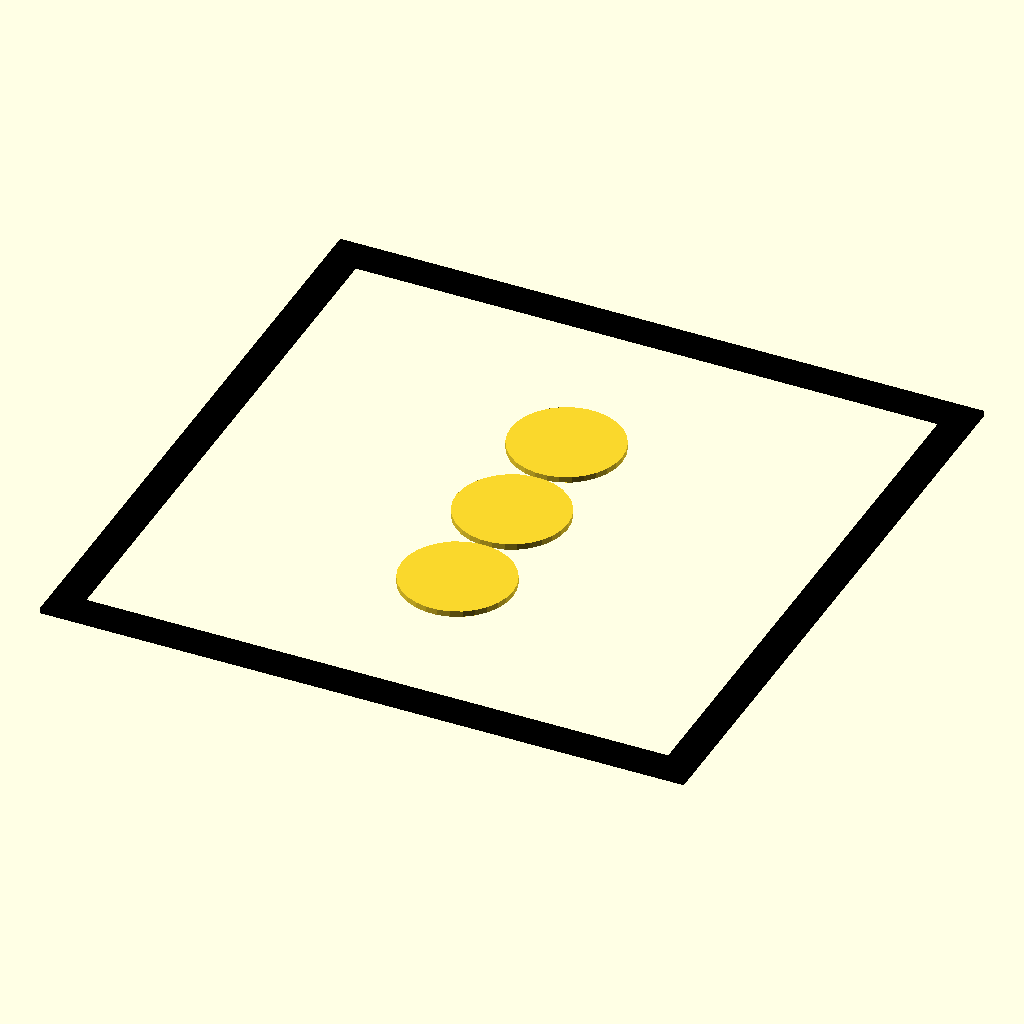
Cell 1: rendered with the file's own defaults.
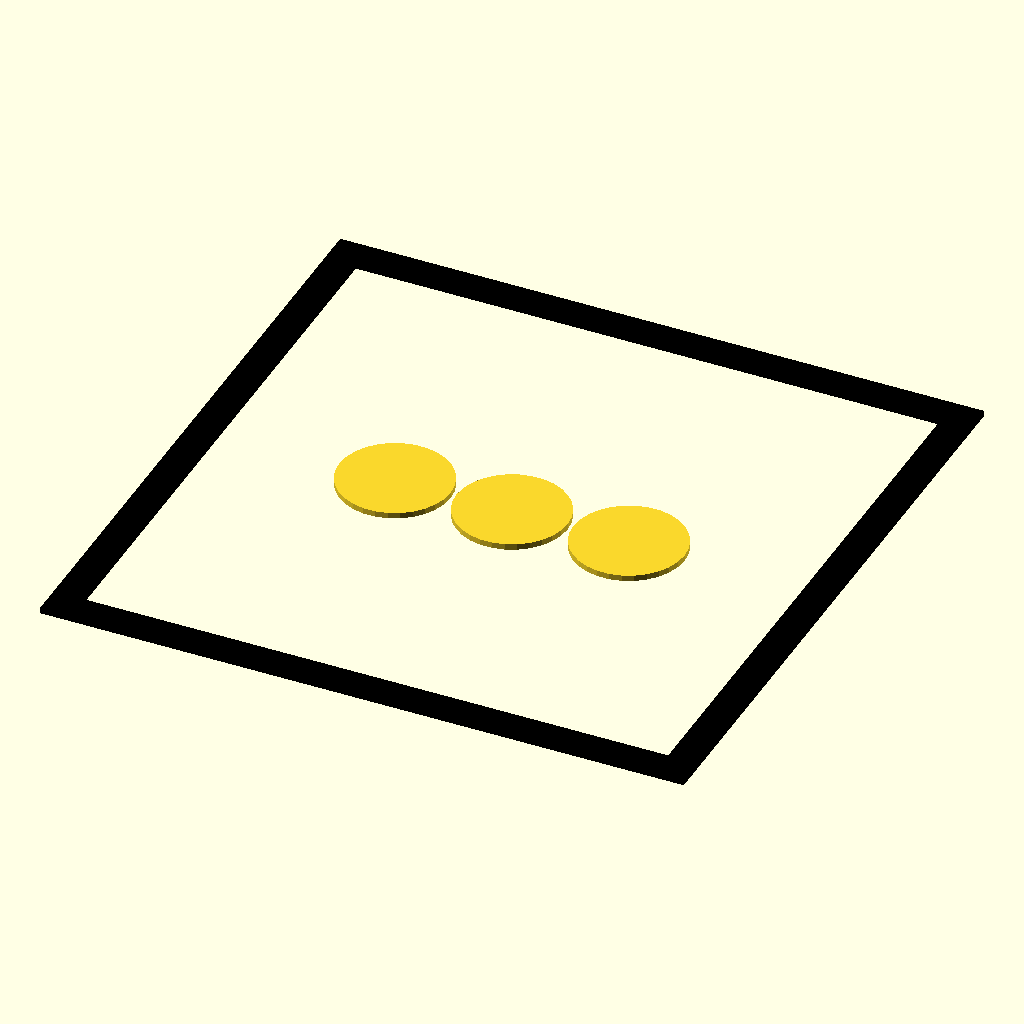
Cell 2: the same model with animate = true.
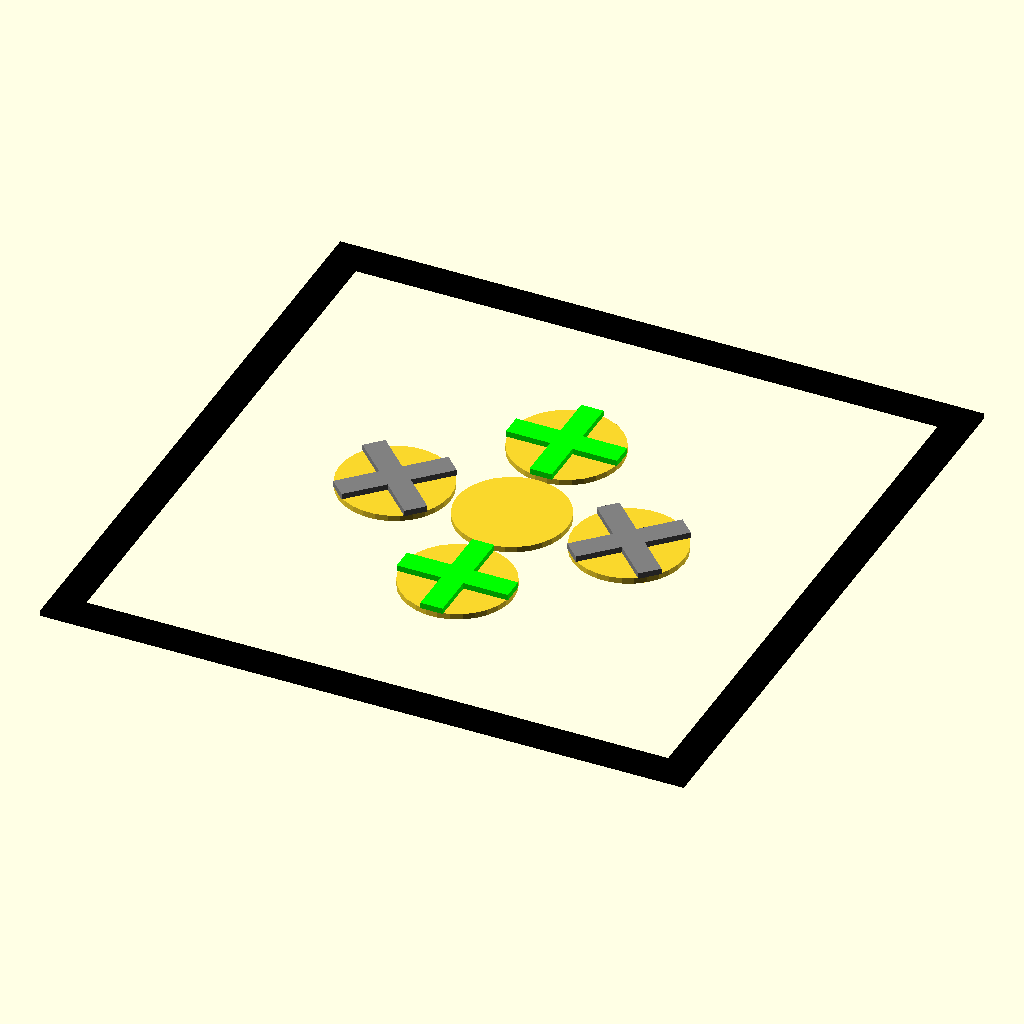
Cell 3: display = 1 (everything else at default).
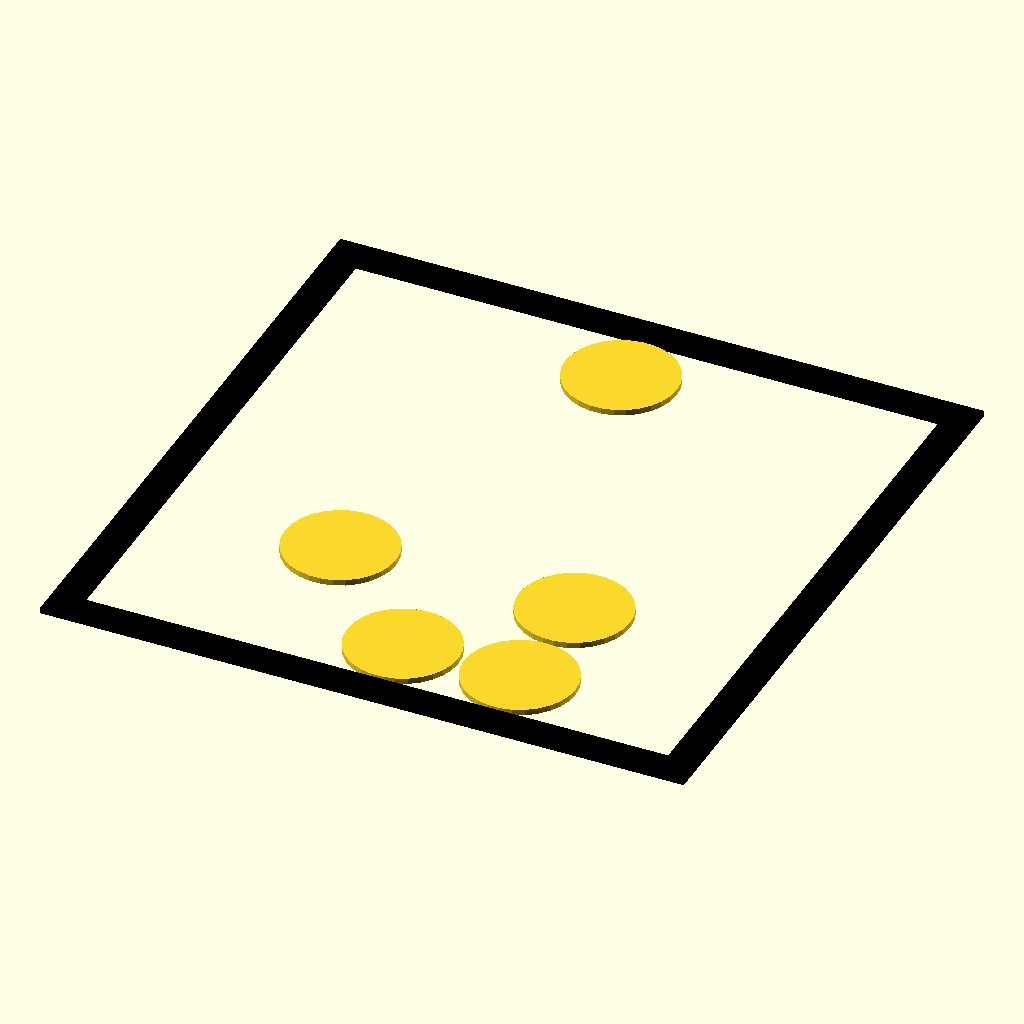
Cell 4: patternName = "glider" (everything else at default).
All cells are drawn from the same view direction (rotation 55°, 0°, 25°, orthographic, colour scheme Cornfield), but the view is re-fitted for each cell, so position and scale can differ between cells as well as the parameter.
The OpenSCAD source (Life/Life.scad):
// John Conway's Game of Life
// Mathematical Games. Scientific American. Vol. 223, no. 4. pp. 120–123
// https://web.stanford.edu/class/sts145/Library/life.pdf
// https://en.wikipedia.org/wiki/Conway%27s_Game_of_Life
//
// OpenSCAD version
// Jordan Brown, openscad@jordan.maileater.net
//
// I hereby release this OpenSCAD program
// into the public domain.
// https://creativecommons.org/publicdomain/zero/1.0/
//
// The Game of Life is a cellular automaton.  Given
// a starting configuration, you follow the rules to
// determine what happens:  a living cell might die, or
// an empty cell might become alive.
//
// The rules are based on the neighbors of the cell in
// question, the eight cells (including diagonals) that
// touch it.  They are:
//
// 1)  A living cell with zero or one neighbors dies.
// 2)  A living cell with two or three neighbors survives.
// 3)  A living cell with four or more neighbors dies.
// 4)  An empty cell with three neighbors becomes alive.
//
// Those simple rules yield startlingly complex behaviors.
// The video that accompanies this program in the 2022
// OpenSCAD Advent Calendar demonstrates a couple of them:
//
// A block.  A two-by-two grid of cells is stable;
// the cells survive forever and no new cells are born.
//
// A blinker.  A one-by-three grid of cells will
// oscillate:  in a horizontal row, the outer two will
// die, the center will survive, and the cells above and
// below will be born.  You now have a vertical row of
// three, which then does the same thing, flipping back
// to being a horizontal row.
//
// A glider.  This pattern has the interesting characteristic
// that every four generations it moves one square
// down and to the right.
//
// The R pentomino.  Most small patterns stabilize quickly,
// but this one survives and grows for a very long time,
// stabilizing only after 1103 generations.
//
// The Gosper Glider Gun.  One of Conway's initial
// hypotheses was that no pattern could grow without
// limit.  Bill Gosper disproved that hypothesis with
// this pattern, which produces a glider every 30
// generations - so, on the average, it produces one
// new cell every five generations.
//
// These are just the start.  Glider guns are like lasers;
// they fire a beam off into the distance.  Glider
// streams can interact in interesting ways, and the net
// is that you can create logic gates using them.
// Yes, logic gates... so you can build computers.
// Here's a Life computer ... that plays Life:
// https://www.youtube.com/watch?v=xP5-iIeKXE8
// 
// For more information, see https://conwaylife.com/ .
//
// But... why would anybody do this in OpenSCAD?
// In the IRC chat, somebody was questioning whether
// OpenSCAD was a programming language, or was something
// less than that.  I opined that it was Turing complete.
// Now, I'm not a computer scientist and I couldn't
// tell you for sure what would make a language Turing
// complete, but I knew that Life was Turing complete,
// and I was pretty sure that I could write Life in
// OpenSCAD.
//
// About the program...
//
// Given one pattern, generating the successor pattern
// is actually pretty easy.  The meat is in the life()
// function, using the "simple" state transition table.
// There's a helper "neighbors" function that counts the
// neighbors of a given cell, and a "get" function that
// retrieves a cell with either a wall-of-death at the
// edges of the array, or with wrap-around edges.
//
// Unfortunately, each run of an OpenSCAD program can
// only yield one image, and so to generate the frames of
// the animations required that each run start at the
// base pattern, process N generations, and then
// generate the resulting OpenSCAD objects.  This
// means that the performance is quadratic:  generating
// N frames requires approximately N^2 processing.
// (Hmm.  But there's no reason it couldn't generate
// images of multiple generations in one run, translated
// across the world.  Next version.)
//
// Also unfortunately, there's no easy way to input an
// initial pattern through the customizer, so you're
// stuck with the patterns that I've included in this
// file.

// Are we animating?
animate = false;
// If animating, how many generations? Must match number of animation frames.
generations = 100;
// If not animating, what generation should we stop at?
runToGen = 1;
// What should happen at the edges?  Should they wrap, or should cells outside the edge be considered dead?
edges = 0;      // [ 0:wrap, 1:cliff ]
// Setting this to "transitions" shows intermediate states, with dying and birthing cells marked.
display = 0;    // [0:simple, 1:transitions]
// Size of one cell, in OpenSCAD units
cellSize = 20;
// Size of the world
worldSize = [5,5];
// Offset the specified pattern this far down and right from the top left corner of the world.
offset = [1,2];
patternName = "blinker";    // [ block, blinker, glider, rpentomino, gosperglidergun ]

module stop() {}

// Some sample Life patterns.
// Notes:
// * These are just the patterns.  They usually require
//   a larger world than this to actually thrive.
// * To add a pattern, you must add it here, and to the
//   list of patterns below, and to the customizer list
//   above.

block = [
    [ 1,1 ],
    [ 1,1 ],
];

blinker = [
    [ 1,1,1 ],
];

glider = [
    [ 0,1,0 ],
    [ 0,0,1 ],
    [ 1,1,1 ],
];

rpentomino = [
    [ 0,1,1 ],
    [ 1,1,0 ],
    [ 0,1,0 ],
];

gosperglidergun = [
    [0, 0, 0, 0, 0, 0, 0, 0, 0, 0, 0, 0, 0, 0, 0, 0, 0, 0, 0, 0, 0, 0, 0, 0, 1, 0, 0, 0, 0, 0, 0, 0, 0, 0, 0, 0, 0, 0, 0, 0, 0, 0, 0, 0],
    [0, 0, 0, 0, 0, 0, 0, 0, 0, 0, 0, 0, 0, 0, 0, 0, 0, 0, 0, 0, 0, 0, 1, 0, 1, 0, 0, 0, 0, 0, 0, 0, 0, 0, 0, 0, 0, 0, 0, 0, 0, 0, 0, 0],
    [0, 0, 0, 0, 0, 0, 0, 0, 0, 0, 0, 0, 1, 1, 0, 0, 0, 0, 0, 0, 1, 1, 0, 0, 0, 0, 0, 0, 0, 0, 0, 0, 0, 0, 1, 1, 0, 0, 0, 0, 0, 0, 0, 0],
    [0, 0, 0, 0, 0, 0, 0, 0, 0, 0, 0, 1, 0, 0, 0, 1, 0, 0, 0, 0, 1, 1, 0, 0, 0, 0, 0, 0, 0, 0, 0, 0, 0, 0, 1, 1, 0, 0, 0, 0, 0, 0, 0, 0],
    [1, 1, 0, 0, 0, 0, 0, 0, 0, 0, 1, 0, 0, 0, 0, 0, 1, 0, 0, 0, 1, 1, 0, 0, 0, 0, 0, 0, 0, 0, 0, 0, 0, 0, 0, 0, 0, 0, 0, 0, 0, 0, 0, 0],
    [1, 1, 0, 0, 0, 0, 0, 0, 0, 0, 1, 0, 0, 0, 1, 0, 1, 1, 0, 0, 0, 0, 1, 0, 1, 0, 0, 0, 0, 0, 0, 0, 0, 0, 0, 0, 0, 0, 0, 0, 0, 0, 0, 0],
    [0, 0, 0, 0, 0, 0, 0, 0, 0, 0, 1, 0, 0, 0, 0, 0, 1, 0, 0, 0, 0, 0, 0, 0, 1, 0, 0, 0, 0, 0, 0, 0, 0, 0, 0, 0, 0, 0, 0, 0, 0, 0, 0, 0],
    [0, 0, 0, 0, 0, 0, 0, 0, 0, 0, 0, 1, 0, 0, 0, 1, 0, 0, 0, 0, 0, 0, 0, 0, 0, 0, 0, 0, 0, 0, 0, 0, 0, 0, 0, 0, 0, 0, 0, 0, 0, 0, 0, 0],
    [0, 0, 0, 0, 0, 0, 0, 0, 0, 0, 0, 0, 1, 1, 0, 0, 0, 0, 0, 0, 0, 0, 0, 0, 0, 0, 0, 0, 0, 0, 0, 0, 0, 0, 0, 0, 0, 0, 0, 0, 0, 0, 0, 0],
];

patterns = [
    [ "block", block ],
    [ "blinker", blinker ],
    [ "glider", glider ],
    [ "rpentomino", rpentomino ],
    [ "gosperglidergun", gosperglidergun ]
];

// Given the name from the customizer, find the matching
// pattern.
patternNumber = search([patternName], patterns)[0];
pattern = patterns[patternNumber][1];

// How big should the circles be?
tokenSize = cellSize*0.95;

// What generation are we stopping at?  When animating,
// this is based on the animation clock and the total
// number of generations.
gen = animate ? round($t*generations) : runToGen;

// How thick should the border be around the world?
border = 5;

// OpenSCAD's modulo operator believes that -1%3 = -1.
// For wrapping, we need a modulo operator where -1%3 = 2.
function mod(a,b) = a - b*floor(a/b);

// We support two kinds of worlds:  one where cells outside
// the edges are dead, and one that wraps around.
// We pick one of two "get" functions based on the
// customizer selection.

// World with cliff around it.
getCliff = function (a, p)
    p.x < 0 ? 0
    : p.y < 0 ? 0
    : p.x >= len(a[0]) ? 0
    : p.y >= len(a) ? 0
    : a[p.y][p.x] ? 1 : 0;

// Wraparound world
getWrap = function (a, p)
    let (x = mod(p.x, len(a[0])))
    let (y = mod(p.y, len(a)))
    a[y][x] ? 1 : 0;

get = [getWrap, getCliff][edges];

// Count the number of neighbors around a particular cell.
function neighbors(a, p) =
    get(a, p+[-1,-1])
    + get(a, p+[0,-1])
    + get(a, p+[1,-1])
    + get(a, p+[-1,0])
    + get(a, p+[1,0])
    + get(a, p+[-1,1])
    + get(a, p+[0,1])
    + get(a, p+[1,1]);

// The straightforward Life state table.
// The first row is, for each number of neighbors, what
// happens to an empty cell.
// The second row is what happens to a living cell.
simple = [
    [ 0, 0, 0, 1, 0, 0, 0, 0, 0 ],  // dead
    [ 0, 0, 1, 1, 0, 0, 0, 0, 0 ],  // alive
];

// This is a more elaborate state machine, that
// transitions from a standard Life state to an
// intermediate state that distinguishes dying,
// surviving, and birthing cells.  That intermediate
// state then unconditionally transitions to the
// next Life state.
intermediate = [
    [ 5, 5, 5, 2, 5, 5, 5, 5, 5 ],  // dead
    [ 3, 3, 4, 4, 3, 3, 3, 3, 3 ],  // alive
    [ 1, 1, 1, 1, 1, 1, 1, 1, 1 ],  // born
    [ 0, 0, 0, 0, 0, 0, 0, 0, 0 ],  // dying
    [ 1, 1, 1, 1, 1, 1, 1, 1, 1 ],  // surviving
    [ 0, 0, 0, 0, 0, 0, 0, 0, 0 ],  // still dead
];

// Pick one of the two display modes.
transitions = [simple, intermediate][display];

// The actual state machine engine.
// Given a world, return the next generation.
function life(world) = [
    for (y=[0:len(world)-1]) [
        for (x=[0:len(world[0])-1])
            transitions[world[y][x]][neighbors(world, [x,y])]
    ]
];

// Run the Life algorithm repeatedly:  given a world,
// run it for N generations.
function generate(world, n) =
        assert(n>=0)
        n == 0 ? world
        : generate(life(world), n-1);

// The next few functions aren't actually used, but
// can be useful.  strline() generates a string representing
// a single row of a world, while strworld() generates a string representing the entire world.
// print() prints a world onto the console.

function strline(line, x=0, base="") =
    x >= len(line)
    ? base
    : strline(line, x+1, str(base, ".X"[line[x]]));
function strworld(world, y=0, base="\n") =
    y >= len(world)
    ? base
    : strworld(world, y+1, str(base, strline(world[y]), "\n"));
    
module print(world) {
    echo();
    echo(strworld(world));
}

// Given the state of a cell, generate the OpenSCAD
// object representing that state.
module piece(state) {
    // This is a trick to implement something like a
    // "switch" statement.  Given an index, generate
    // the child corresponding to that index.
    module p(state) {
        children(state);
    }
    p(state) {
        // Empty.
        group();
        // A basic live cell.
        circle(d=tokenSize);
        // The rest are for "intermediate" displays.
        // A birthing cell has a green "+" across it.
        union() {
            circle(d=tokenSize);
            color("lime") translate([0,0,1]) {
                square([tokenSize,tokenSize/5], center=true);
                rotate(90) square([tokenSize,tokenSize/5], center=true);
            }
        }
        // A dying cell has a gray "X" across it.
        union() {
            circle(d=tokenSize);
            color("gray") translate([0,0,1]) {
                rotate(45) square([tokenSize,tokenSize/5], center=true);
                rotate(-45) square([tokenSize,tokenSize/5], center=true);
            }
        }
        // A surviving cell looks like an ordinary cell.
        circle(d=tokenSize);
        // An empty cell looks like... an empty cell.
        group();
    }
}

// Given a world, draw it as OpenSCAD objects.
module draw(world) {
    translate([cellSize,cellSize]/2) {
        for (y=[0:worldSize.y-1]) {
            for (x=[0:worldSize.x-1]) {
                translate([x,worldSize.y-y-1]*cellSize) {
                    piece(world[y][x]);
                }
            }
        }
    }
}

// Given a pattern and an offset, build a world.
world = [
    // The rows above the pattern
    for (i = [1:1:offset.y])
        [ for (i=[1:1:worldSize.x]) 0 ],
    // The pattern
    for (line = pattern) [
        // The columns left of the pattern
        for (i = [1:1:offset.x]) 0,
        // The pattern
        for (v = line) v,
        // The columns right of the pattern
        for (i = [offset.x+len(line)+1:1:worldSize.x]) 0
    ],
    // The rows below the pattern
    for (i = [offset.y+len(pattern)+1:1:worldSize.y])
        [ for (i=[1:1:worldSize.x]) 0 ]
];

// Do it!
draw(generate(world, gen));

// Draw a border around the world.
color("black") render() difference() {
    id = worldSize * cellSize;
    od = id + 2*[border,border];
    translate(-[border,border]) square(od);
    square(id);
}

// Reset the camera to yield a top-down view of the world,
// that fills the display.
$vpr = [0,0,0];
$vpt = [ len(world)*cellSize/2, len(world[0])*cellSize/2, max(len(world),len(world[0]))*cellSize*1.5 ];
$vpd = max(len(world),len(world[0]))*cellSize*1.3;
Customizer parameters (derived from the source; name, type, default, range or options):
animate: bool, default false
generations: number, default 100
runToGen: number, default 1
edges: number, default 0, options 0, 1
display: number, default 0, options 0, 1
cellSize: number, default 20
worldSize: vector, default [5, 5]
offset: vector, default [1, 2]
patternName: string, default "blinker", options "block", "blinker", "glider", "rpentomino", "gosperglidergun"
